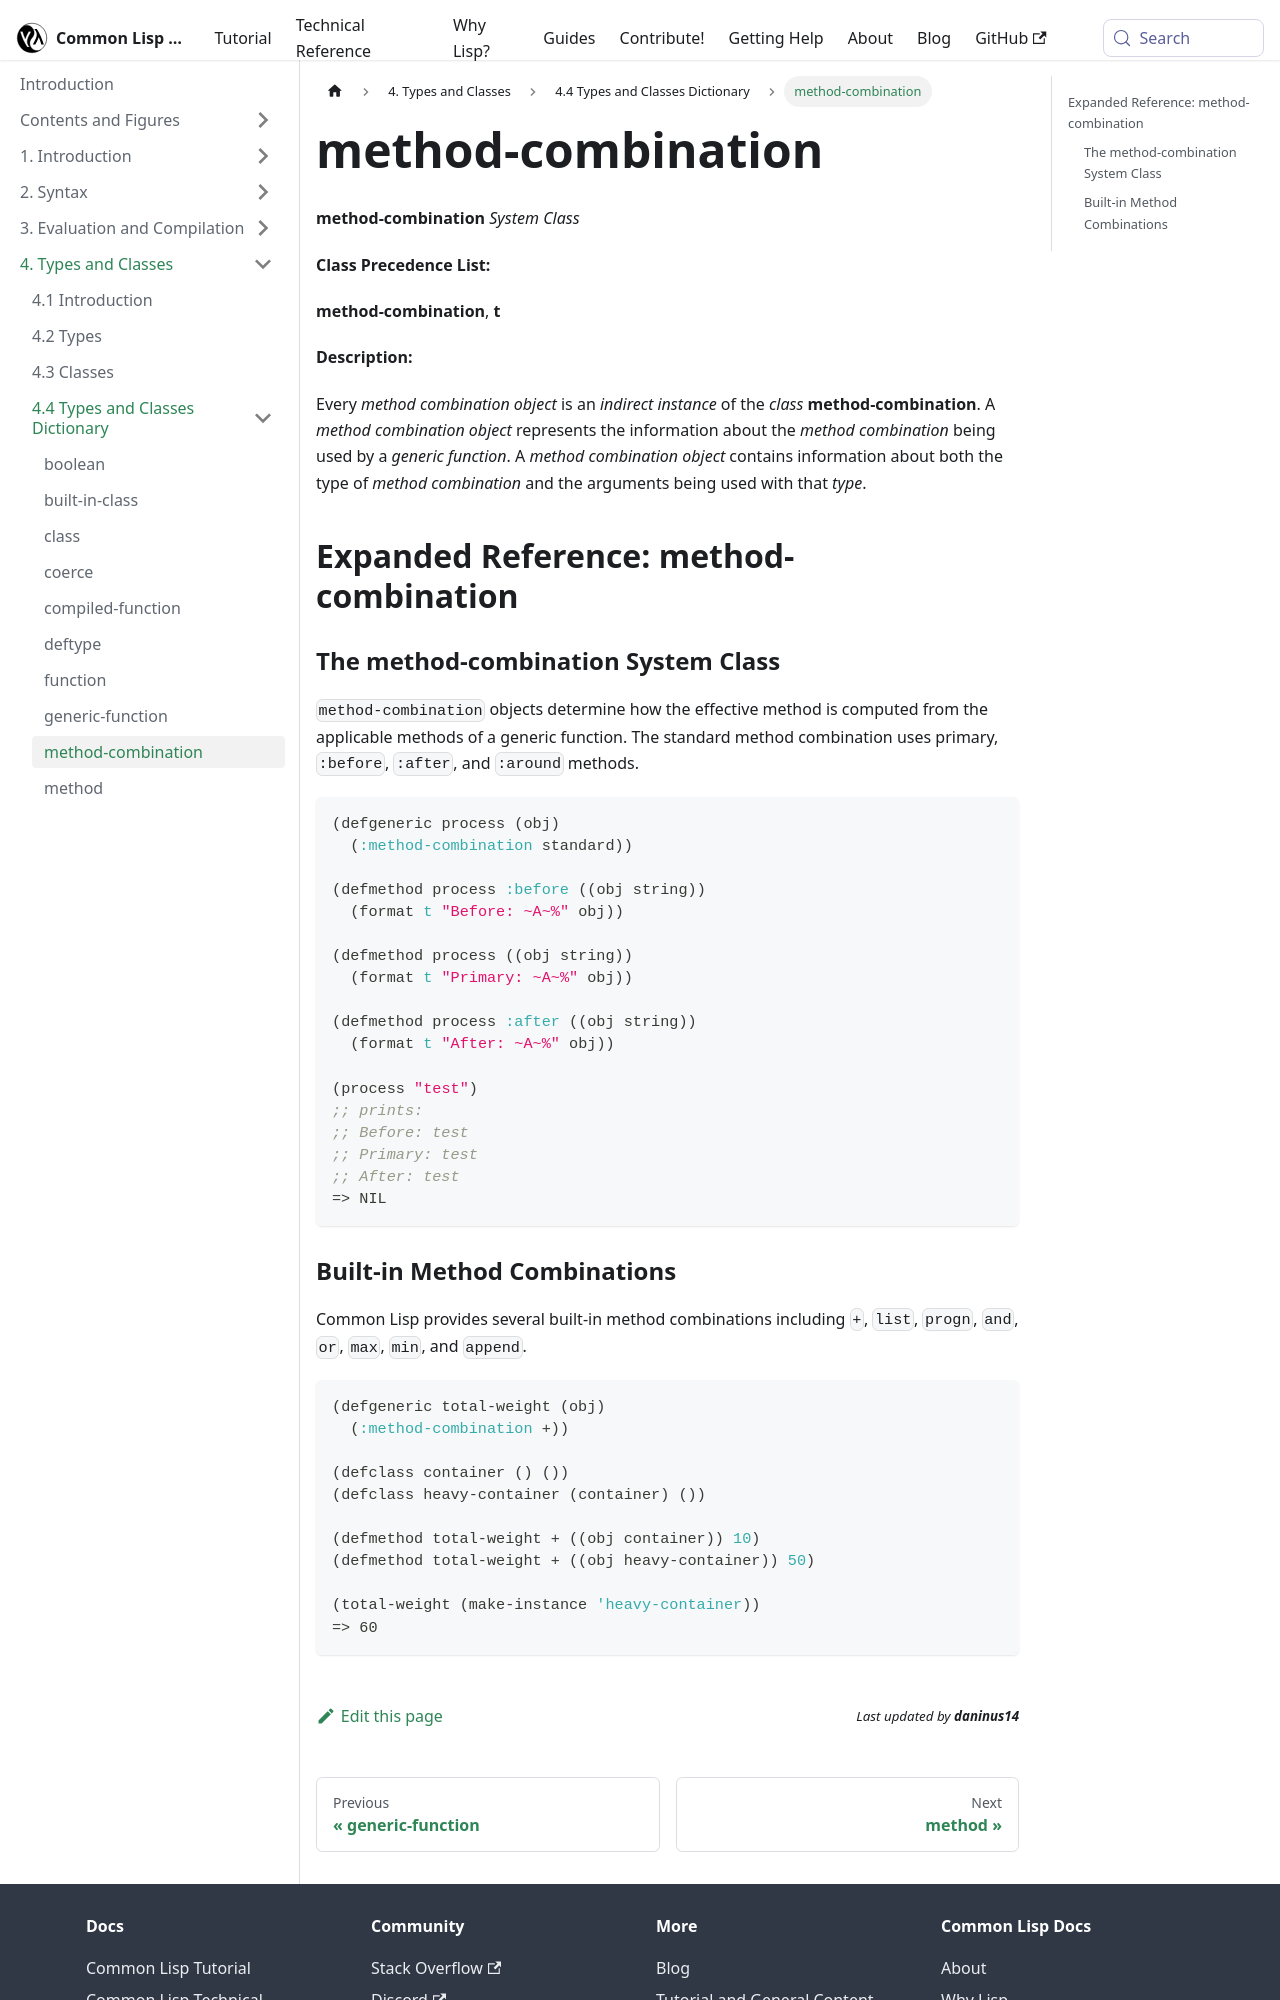

repository: lisp-docs/cl-language-reference · page: chap-4/e-e-dictionary/method-combination_system-class.html · generator: docusaurus

---
title: "method-combination"
---

# method-combination

import MethodCombinationSystemClass from './_method-combination_system-class.md';

<MethodCombinationSystemClass />

## Expanded Reference: method-combination

### The method-combination System Class

`method-combination` objects determine how the effective method is computed from the applicable methods of a generic function. The standard method combination uses primary, `:before`, `:after`, and `:around` methods.

```lisp
(defgeneric process (obj)
  (:method-combination standard))

(defmethod process :before ((obj string))
  (format t "Before: ~A~%" obj))

(defmethod process ((obj string))
  (format t "Primary: ~A~%" obj))

(defmethod process :after ((obj string))
  (format t "After: ~A~%" obj))

(process "test")
;; prints:
;; Before: test
;; Primary: test
;; After: test
=> NIL
```
